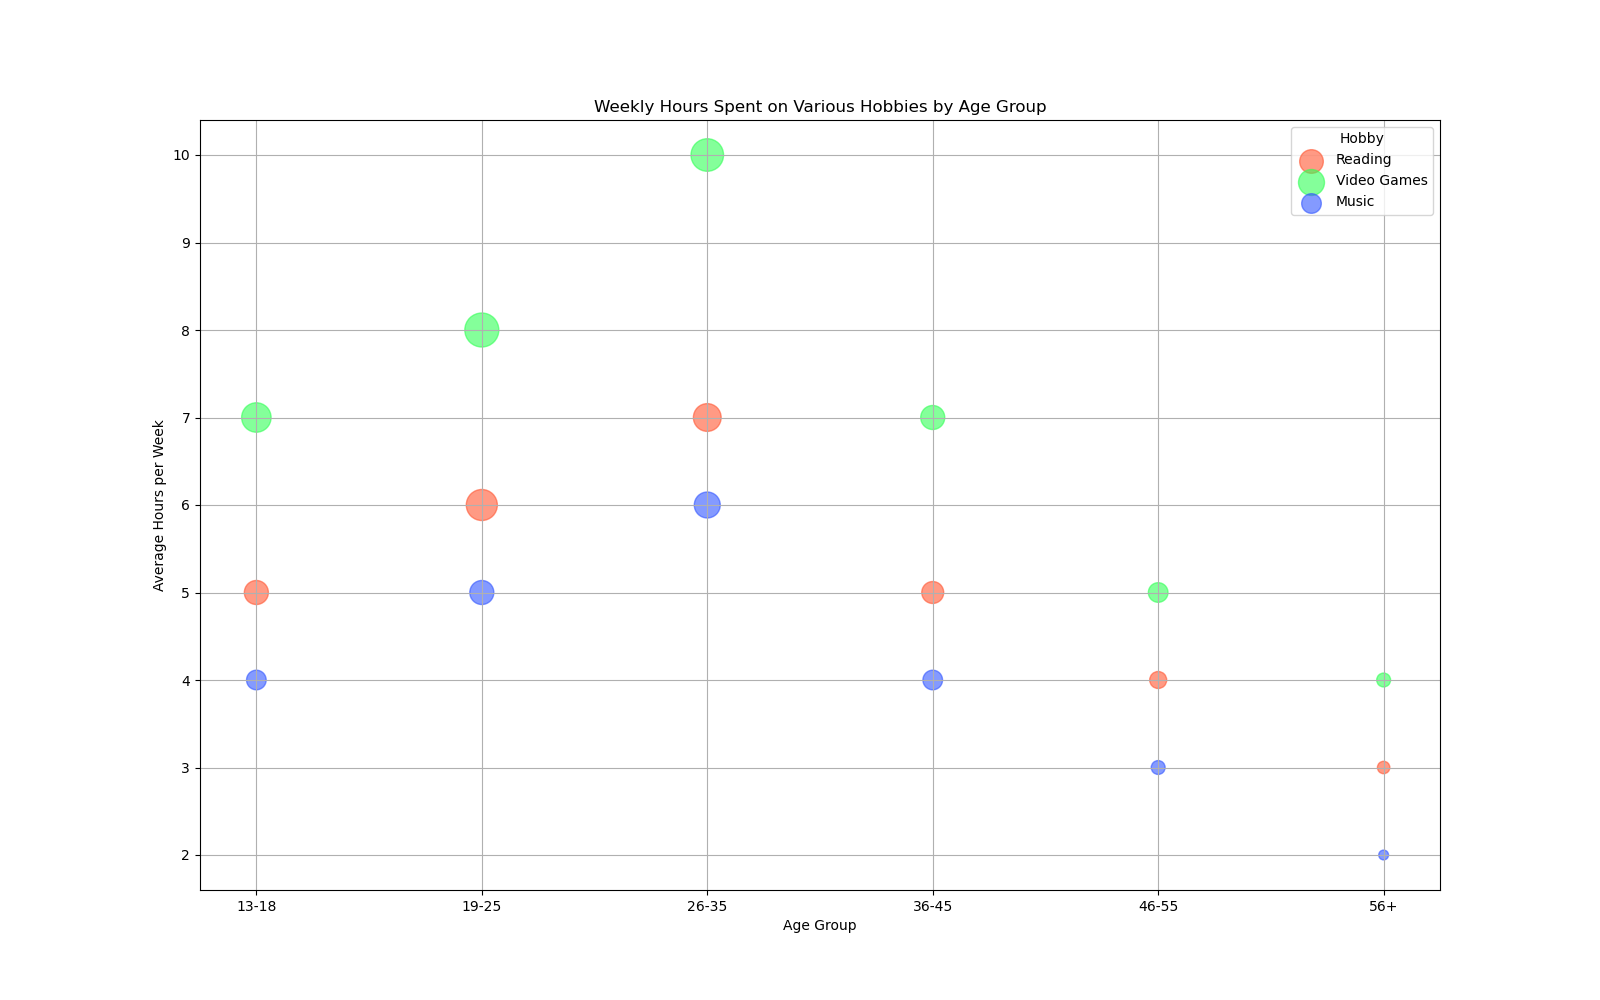

The file beside this chart, header and first rows:
Age Group, Hours per week, Number of Participants, Hobby
13-18, 5, 300000, Reading
13-18, 7, 450000, Video Games
13-18, 4, 200000, Music
19-25, 6, 500000, Reading
19-25, 8, 600000, Video Games
19-25, 5, 300000, Music
26-35, 7, 400000, Reading
26-35, 10, 550000, Video Games
26-35, 6, 350000, Music
36-45, 5, 250000, Reading
36-45, 7, 300000, Video Games
36-45, 4, 200000, Music
46-55, 4, 150000, Reading
46-55, 5, 200000, Video Games
46-55, 3, 100000, Music
56+, 3, 80000, Reading
56+, 4, 100000, Video Games
56+, 2, 50000, Music
